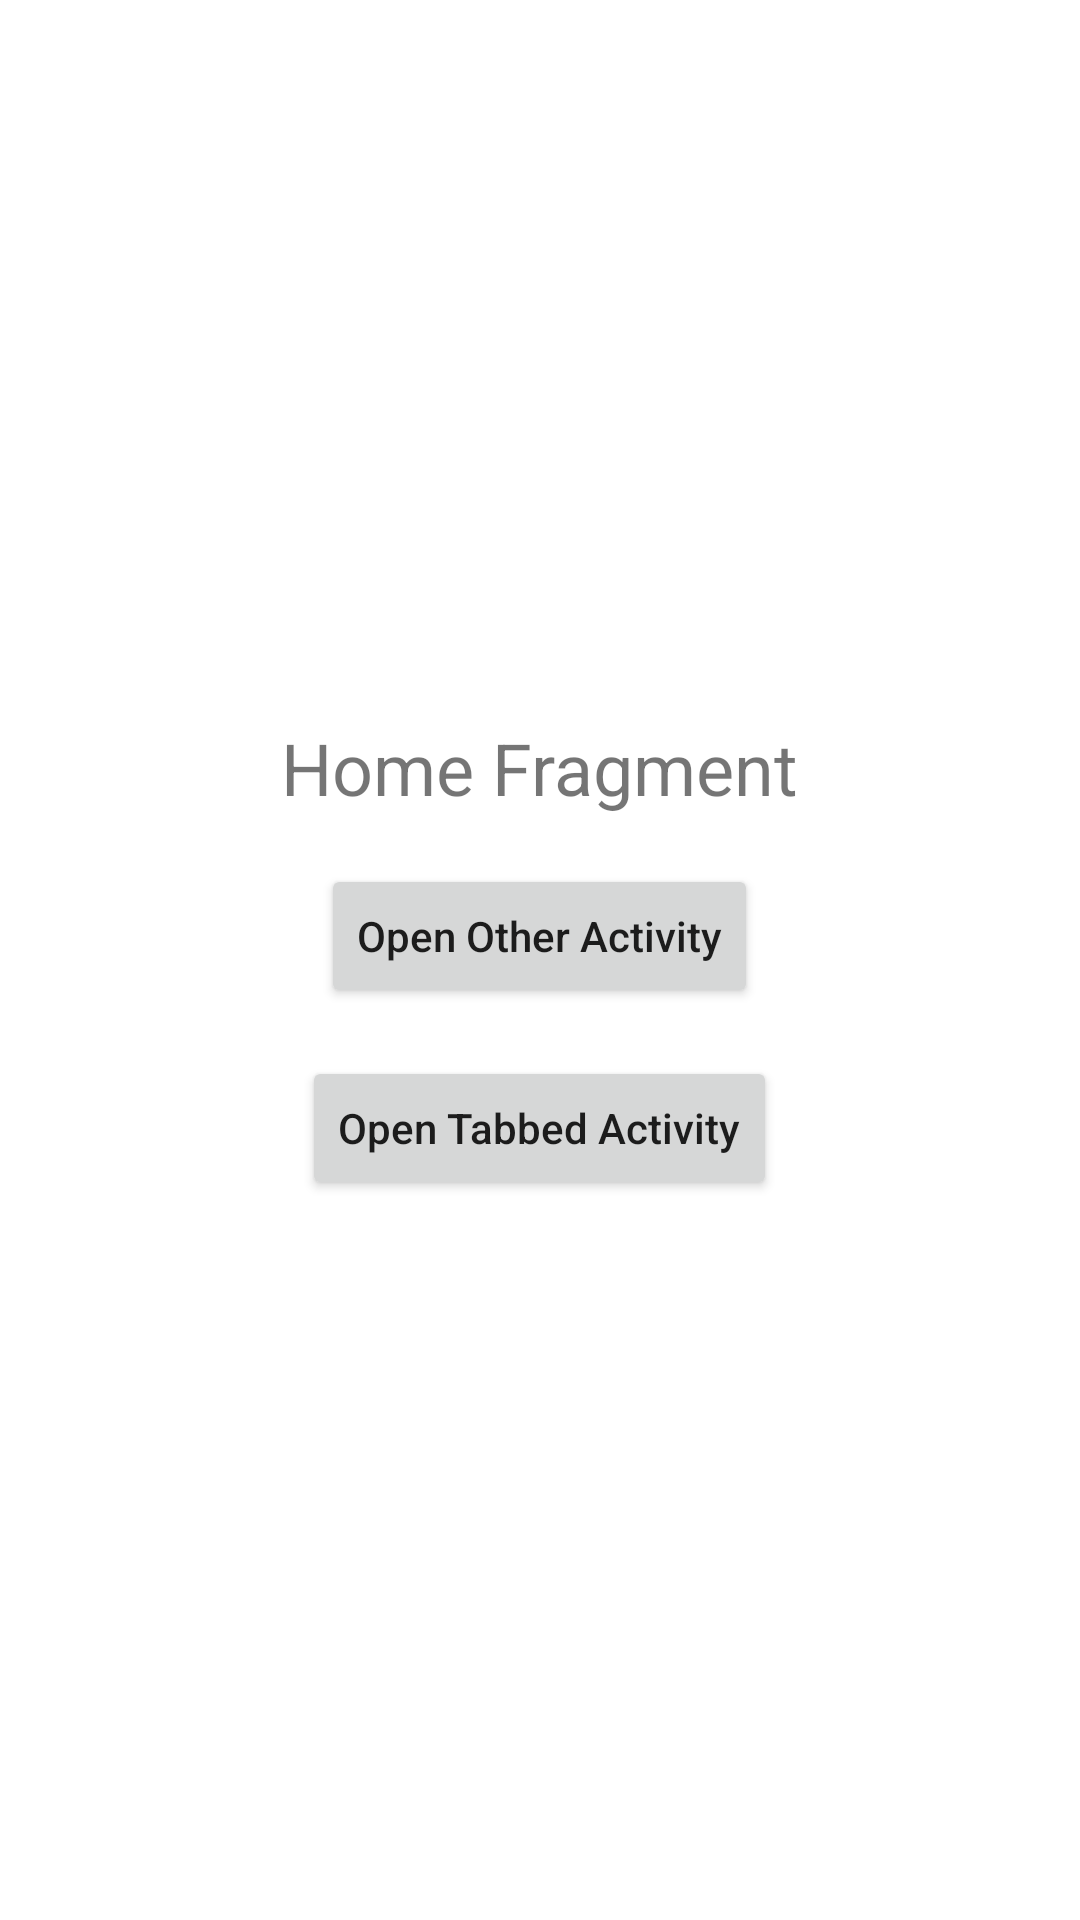

Reconstruct the res/layout file that produces this screen, plus the resources it refers to.
<!-- AndroidManifest.xml: application theme Theme.LearnAndroidNavigation -->
<!-- res/layout/fragment_home.xml -->
<?xml version="1.0" encoding="utf-8"?>
<RelativeLayout xmlns:android="http://schemas.android.com/apk/res/android"
    android:layout_width="match_parent"
    android:layout_height="match_parent">

    <LinearLayout
        android:layout_width="match_parent"
        android:layout_height="wrap_content"
        android:layout_centerInParent="true"
        android:orientation="vertical">

        <TextView
            android:layout_width="wrap_content"
            android:layout_height="wrap_content"
            android:layout_gravity="center_horizontal"
            android:layout_marginBottom="16dp"
            android:textSize="24sp"
            android:text="Home Fragment" />

        <Button
            android:id="@+id/btnOpenOther"
            android:layout_width="wrap_content"
            android:layout_height="wrap_content"
            android:layout_gravity="center_horizontal"
            android:layout_marginBottom="16dp"
            android:textAllCaps="false"
            android:text="Open Other Activity" />

        <Button
            android:id="@+id/btnOpenTabbed"
            android:layout_width="wrap_content"
            android:layout_height="wrap_content"
            android:layout_gravity="center_horizontal"
            android:textAllCaps="false"
            android:text="Open Tabbed Activity" />

    </LinearLayout>

</RelativeLayout>
<!-- resources referenced by this layout -->
<resources>
  <style name="Theme.LearnAndroidNavigation" parent="Theme.MaterialComponents.DayNight.DarkActionBar">
          
          <item name="colorPrimary">@color/purple_500</item>
          <item name="colorPrimaryVariant">@color/purple_700</item>
          <item name="colorOnPrimary">@color/white</item>
          
          <item name="colorSecondary">@color/teal_200</item>
          <item name="colorSecondaryVariant">@color/teal_700</item>
          <item name="colorOnSecondary">@color/black</item>
          
          <item name="android:statusBarColor" tools:targetApi="l">?attr/colorPrimaryVariant</item>
          
      </style>
  <!-- not gathered from this repository: default colours our renderer supplied (Android Studio template values) -->
  <color name="purple_500">#FF6200EE</color>
  <color name="purple_700">#FF3700B3</color>
  <color name="teal_200">#FF03DAC5</color>
  <color name="teal_700">#FF018786</color>
  <color name="black">#FF000000</color>
  <color name="white">#FFFFFFFF</color>
</resources>
